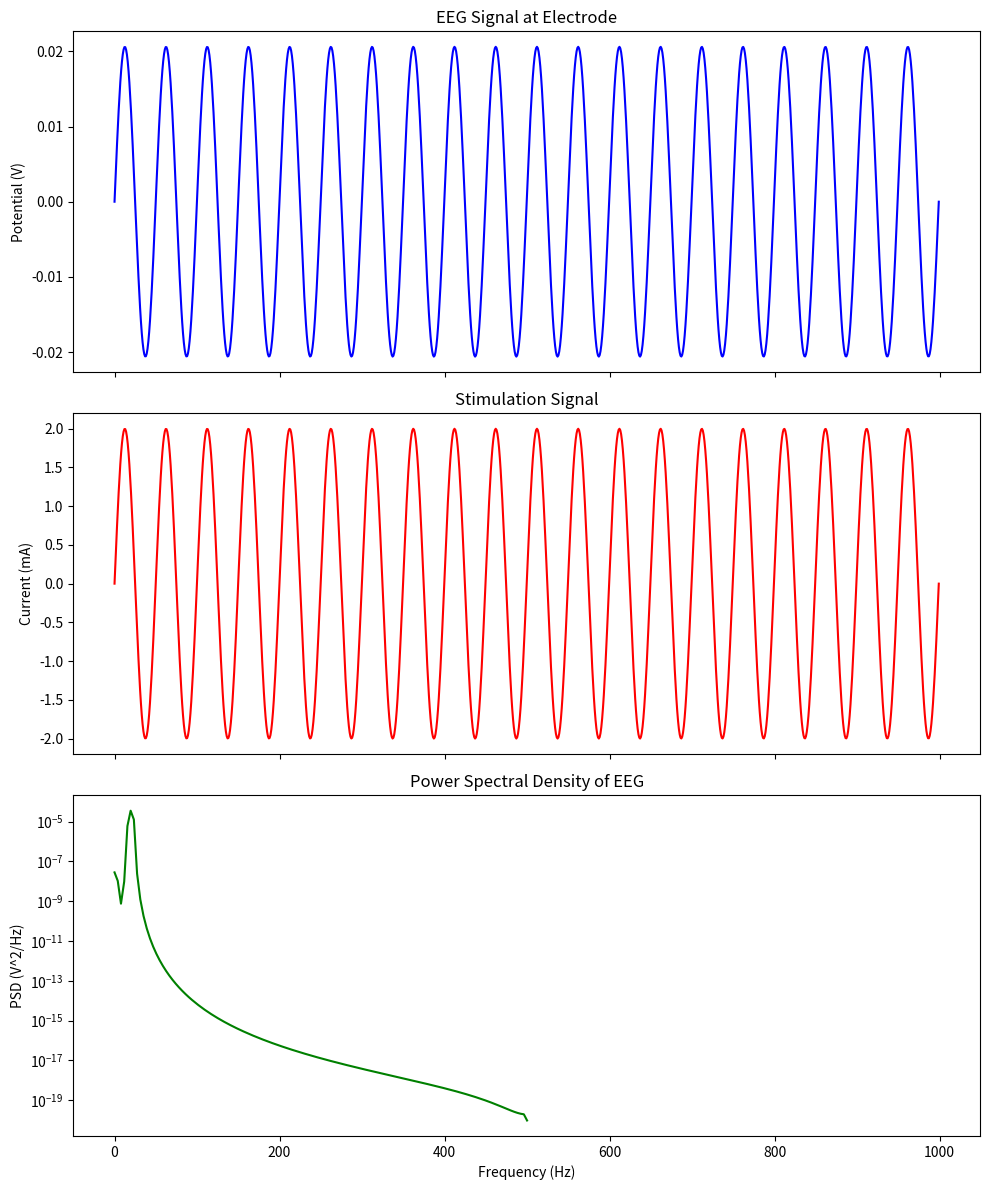

Reproduce this figure in Python.
import numpy as np
import matplotlib.pyplot as plt
from scipy.signal import welch

def four_sphere_potential(I, source_loc, electrode_loc, radii, sigmas, N_max=50):
    """
    Compute the EEG potential at electrode_loc (in m) due to a point current source
    I (in A) located at source_loc (in m) using a simplified series approximation of the
    four-sphere head model.

    Parameters:
      I            : Current amplitude (in A)
      source_loc   : 3-element array [x, y, z] in meters for the current source.
      electrode_loc: 3-element array [x, y, z] in meters for the EEG electrode.
      radii        : 4-element array [R1, R2, R3, R4] in meters for the four spheres.
      sigmas       : 4-element array of conductivities (S/m) for each layer.
      N_max        : Number of terms in the series expansion (default 50)

    Returns:
      V            : Potential at the electrode (in Volts)

    NOTE: This is a simplified placeholder.
    """
    # Compute distance between source and electrode
    d = np.linalg.norm(electrode_loc - source_loc)

    # Use the brain conductivity and brain radius as a base for this placeholder.
    sigma1 = sigmas[0]
    R1 = radii[0]
    R4 = radii[3]

    # Placeholder series sum (for demonstration)
    series_sum = 0.0
    for n in range(1, N_max + 1):
        coef = (2 * n + 1) / (n * (n + 1)) * (R1 / R4)**(n + 1)
        series_sum += coef

    # Simplified potential computation (ignoring the exact spatial dependence)
    V = I / (4 * np.pi * sigma1 * R1) * series_sum
    return V

def compute_eeg_from_tcs(i_stim, t_stim, source_loc, electrode_loc, radii, sigmas):
    """
    Compute the EEG potential at an electrode from a time-varying stimulation current
    using the four-sphere head model.

    Parameters:
      i_stim       : 1D numpy array of stimulation current amplitudes in mA.
      t_stim       : 1D numpy array of time stamps corresponding to i_stim.
      source_loc   : 3-element list/array [x, y, z] in µm for the stimulation source.
      electrode_loc: 3-element list/array [x, y, z] in µm for the EEG electrode.
      radii        : List of four radii [R1, R2, R3, R4] in µm.
      sigmas       : List of four conductivities in S/m.

    Returns:
      t_stim, eeg: The time stamps and the computed EEG potential (in Volts) at the electrode.
    """
    # Convert locations from µm to m and current from mA to A
    source_loc_m = np.array(source_loc) * 1e-6
    electrode_loc_m = np.array(electrode_loc) * 1e-6
    radii_m = np.array(radii) * 1e-6
    i_stim_A = i_stim * 1e-3

    eeg = np.zeros_like(i_stim_A)
    for idx, I in enumerate(i_stim_A):
        eeg[idx] = four_sphere_potential(I, source_loc_m, electrode_loc_m, radii_m, sigmas)
    return t_stim, eeg

if __name__ == "__main__":
    # Define source and electrode locations in µm
    source_loc = [0, 0, 78200]    # Stimulation electrode at 78,200 µm
    electrode_loc = [0, 0, 90000]   # EEG electrode at 90,000 µm

    # Four-sphere head model parameters (in µm and S/m)
    radii = [79000., 80000., 85000., 90000.]  # Brain, CSF, Skull, Scalp
    sigmas = [0.3, 1.5, 0.015, 0.3]            # Conductivities in S/m

    # Create a stimulation signal: 2 mA amplitude, 20 Hz sine wave over 1 second (1000 Hz sampling)
    t_stim = np.linspace(0, 1, 1000)
    freq = 20  # Hz
    i_stim = 2.0 * np.sin(2 * np.pi * freq * t_stim)  # in mA

    # Compute EEG potential using the four-sphere model
    t, eeg = compute_eeg_from_tcs(i_stim, t_stim, source_loc, electrode_loc, radii, sigmas)

    # Plotting the results
    fig, axs = plt.subplots(3, 1, figsize=(10, 12), sharex=True)

    # 1. Plot the EEG signal (potential)
    axs[0].plot(eeg, color='blue')
    axs[0].set_title("EEG Signal at Electrode")
    axs[0].set_ylabel("Potential (V)")

    # 2. Plot the stimulation signal (current)
    axs[1].plot(i_stim, color='red')
    axs[1].set_title("Stimulation Signal")
    axs[1].set_ylabel("Current (mA)")

    # 3. Compute and plot the PSD of the EEG signal using Welch's method
    fs = 1000  # Sampling frequency (Hz)
    f, Pxx = welch(eeg, fs=fs, nperseg=256)
    axs[2].semilogy(f, Pxx, color='green')
    axs[2].set_title("Power Spectral Density of EEG")
    axs[2].set_xlabel("Frequency (Hz)")
    axs[2].set_ylabel("PSD (V^2/Hz)")

    plt.tight_layout()
    plt.show()
